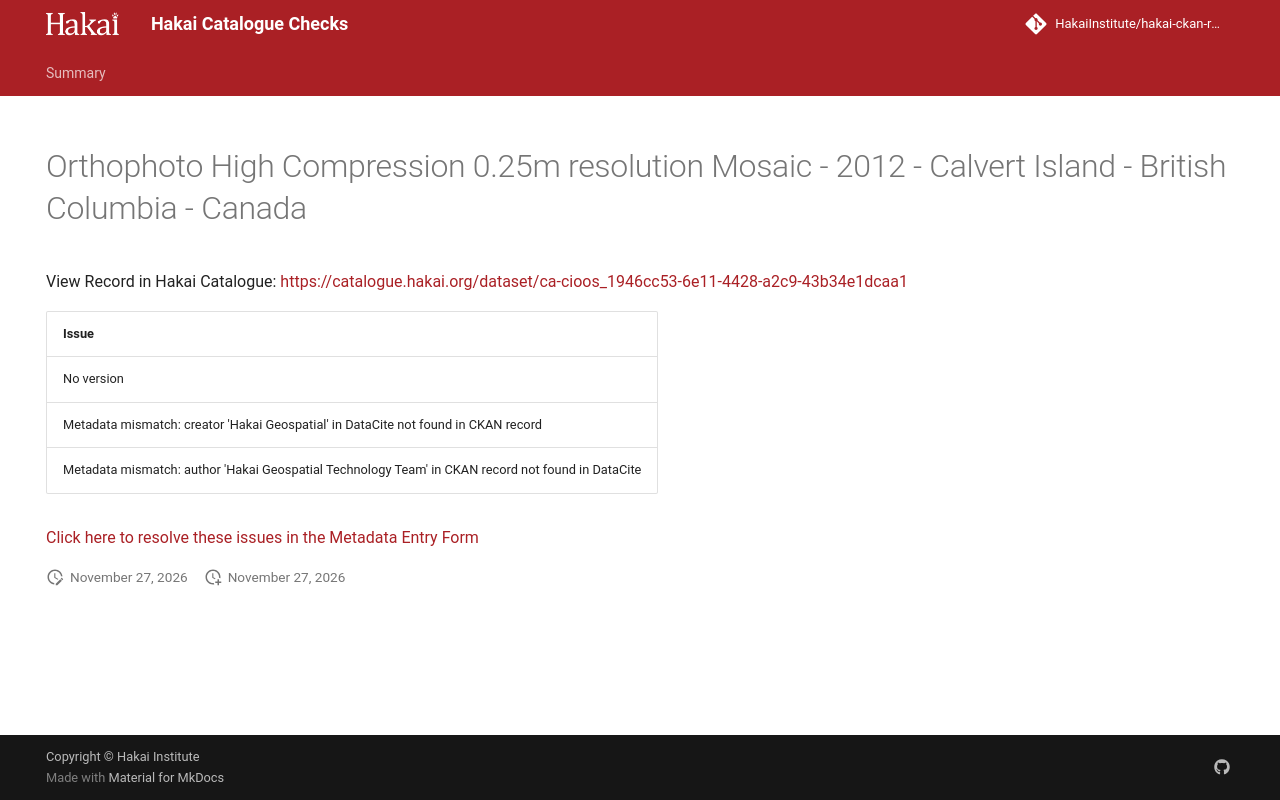

repository: HakaiInstitute/hakai-ckan-records-checks · page: main/records/773ef9a6-64dd-4734-ba16-566470b0edad/index.html · generator: mkdocs

---
title: Orthophoto High Compression 0.25m resolution Mosaic - 2012 - Calvert Island - British Columbia - Canada
hide:
  - navigation
  - toc
---

# Orthophoto High Compression 0.25m resolution Mosaic - 2012 - Calvert Island - British Columbia - Canada

View Record in Hakai Catalogue: <a href="https://catalogue.hakai.org/dataset/ca-cioos_1946cc53-6e11-4428-a2c9-43b34e1dcaa1" target="_blank">https://catalogue.hakai.org/dataset/ca-cioos_1946cc53-6e11-4428-a2c9-43b34e1dcaa1</a>

| Issue                                                                                             |
|:--------------------------------------------------------------------------------------------------|
| No version                                                                                        |
| Metadata mismatch: creator 'Hakai Geospatial' in DataCite not found in CKAN record                |
| Metadata mismatch: author 'Hakai Geospatial Technology Team' in CKAN record not found in DataCite |


<a href="https://hakaiinstitute.github.io/hakai-metadata-entry-form#/en/hakai/qbqh6DF00XZq8MOpQ3kKkI9GUv43/-MWJRYXNXRFlMbURuMjU" target="_blank">Click here to resolve these issues in the Metadata Entry Form</a>


<script>
   document.addEventListener("DOMContentLoaded", function() {
    var map = L.map('map').setView([51.505, -125.09], 5);
    L.tileLayer('https://tile.openstreetmap.org/{z}/{x}/{y}.png', {
        maxZoom: 19,
        attribution: '&copy; <a href="http://www.openstreetmap.org/copyright">OpenStreetMap</a>'
    }).addTo(map);
    var geojsonFeature = {
        "type": "Feature",
        "properties": {
            "name" : "Orthophoto High Compression 0.25m resolution Mosaic - 2012 - Calvert Island - British Columbia - Canada"
        },
        "geometry": {'type': 'Polygon', 'coordinates': [[[-128.16651, 51.402002], [-127.854745, 51.402002], [-127.854745, 51.74304], [-128.16651, 51.74304], [-128.16651, 51.402002]]]}
    }
    L.geoJSON(geojsonFeature).addTo(map);
   })
</script>
